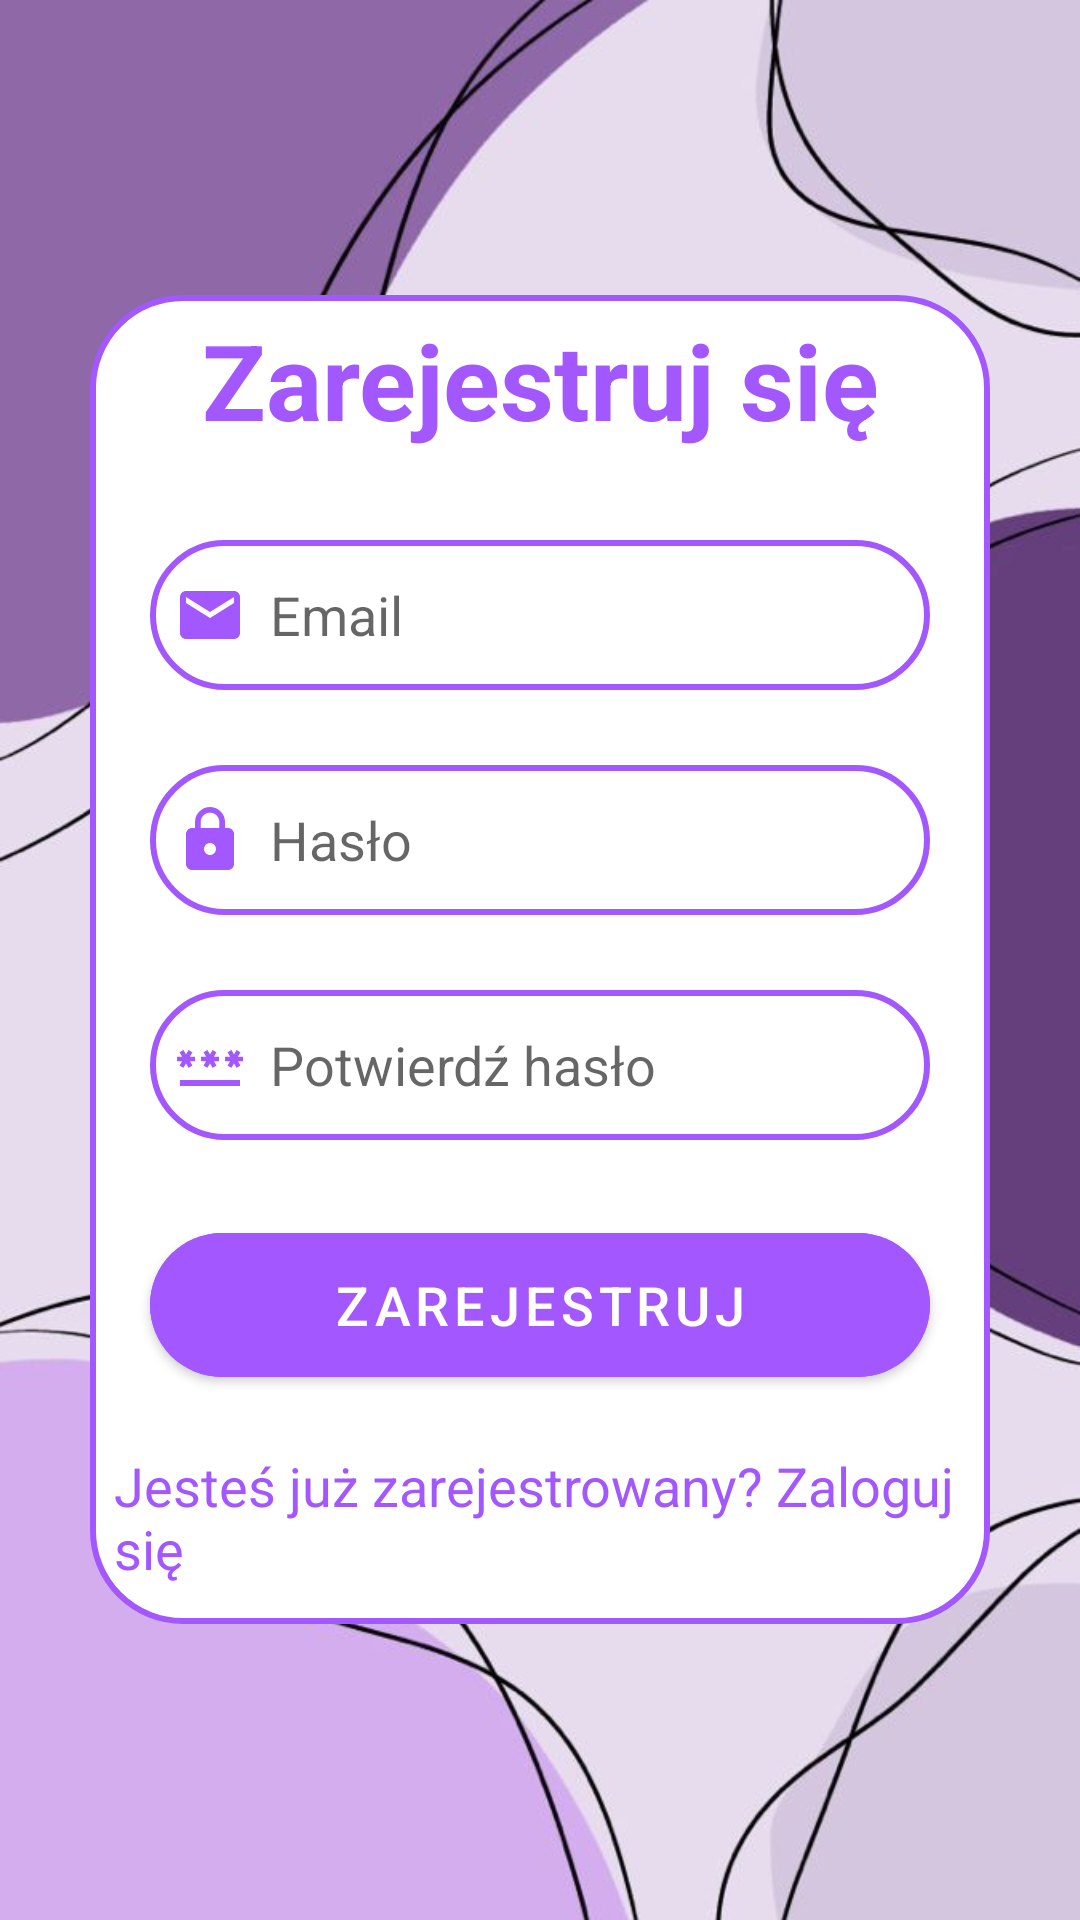

Here is an Android app screen rendered from its layout file. Give the layout XML and the strings, colors and styles it references.
<!-- AndroidManifest.xml: application theme Theme.CustomApp -->
<!-- res/layout/activity_signup.xml -->
<?xml version="1.0" encoding="utf-8"?>
<LinearLayout
    xmlns:android="http://schemas.android.com/apk/res/android"
    xmlns:app="http://schemas.android.com/apk/res-auto"
    xmlns:tools="http://schemas.android.com/tools"
    android:layout_width="match_parent"
    android:layout_height="match_parent"
    android:background="@drawable/background"
    tools:context=".SignupActivity"
    android:gravity="center">

    <LinearLayout
        android:layout_width="match_parent"
        android:layout_height="wrap_content"
        android:orientation="vertical">

        <LinearLayout
            android:layout_width="match_parent"
            android:layout_height="wrap_content"
            android:layout_margin="30dp"
            android:orientation="vertical"
            android:background="@drawable/purple_border">

            <TextView
                android:id="@+id/tvSignin"
                android:layout_width="match_parent"
                android:layout_height="wrap_content"
                android:layout_margin="5dp"
                android:gravity="center"
                android:text="Zarejestruj się"
                android:textColor="@color/purple_200"
                android:textSize="35sp"
                android:textStyle="bold" />

            <EditText
                android:id="@+id/etSupEmail"
                android:layout_width="match_parent"
                android:layout_height="50dp"
                android:layout_marginTop="25dp"
                android:layout_marginHorizontal="20dp"
                android:background="@drawable/purple_border"
                android:drawableLeft="@drawable/baseline_email_24"
                android:drawablePadding="8dp"
                android:hint="Email"
                android:padding="8dp"
                android:textColor="@color/purple_500" />

            <EditText
                android:id="@+id/etSupPassword"
                android:layout_width="match_parent"
                android:layout_height="50dp"
                android:layout_marginTop="25dp"
                android:layout_marginHorizontal="20dp"
                android:background="@drawable/purple_border"
                android:drawableLeft="@drawable/baseline_lock_24"
                android:drawablePadding="8dp"
                android:hint="Hasło"
                android:padding="8dp"
                android:textColor="@color/purple_500"
                android:inputType="textPassword"/>

            <EditText
                android:id="@+id/etSupConfirmPassword"
                android:layout_width="match_parent"
                android:layout_height="50dp"
                android:layout_marginTop="25dp"
                android:layout_marginHorizontal="20dp"
                android:background="@drawable/purple_border"
                android:drawableLeft="@drawable/baseline_password_24"
                android:drawablePadding="8dp"
                android:hint="Potwierdź hasło"
                android:padding="8dp"
                android:textColor="@color/purple_500"
                android:inputType="textPassword"/>

            <com.google.android.material.button.MaterialButton
                android:id="@+id/btnSup"
                android:layout_width="match_parent"
                android:layout_height="60dp"
                android:layout_marginTop="25dp"
                android:layout_marginHorizontal="20dp"
                android:backgroundTint="@color/purple_200"
                android:text="Zarejestruj"
                android:textSize="18sp"
                app:cornerRadius="30dp" />

            <TextView
                android:id="@+id/tvRedirectToLogin"
                android:layout_width="wrap_content"
                android:layout_height="wrap_content"
                android:layout_gravity="center"
                android:layout_marginTop="10dp"
                android:layout_marginBottom="5dp"
                android:padding="8dp"
                android:text="Jesteś już zarejestrowany? Zaloguj się"
                android:textColor="@color/purple_200"
                android:textSize="18sp" />


        </LinearLayout>


    </LinearLayout>
</LinearLayout>
<!-- resources referenced by this layout -->
<resources>
  <color name="purple_200">#A257FF</color>
  <color name="purple_500">#FF6200EE</color>
  <!-- drawable background: jpg bitmap (drawable, 34152 bytes) -->
  <!-- drawable baseline_email_24 (drawable) -->
  <vector android:height="24dp" android:tint="#A257FF"
      android:viewportHeight="24" android:viewportWidth="24"
      android:width="24dp" xmlns:android="http://schemas.android.com/apk/res/android">
      <path android:fillColor="@android:color/white" android:pathData="M20,4L4,4c-1.1,0 -1.99,0.9 -1.99,2L2,18c0,1.1 0.9,2 2,2h16c1.1,0 2,-0.9 2,-2L22,6c0,-1.1 -0.9,-2 -2,-2zM20,8l-8,5 -8,-5L4,6l8,5 8,-5v2z"/>
  </vector>
  <!-- drawable baseline_lock_24 (drawable) -->
  <vector android:height="24dp" android:tint="#A257FF"
      android:viewportHeight="24" android:viewportWidth="24"
      android:width="24dp" xmlns:android="http://schemas.android.com/apk/res/android">
      <path android:fillColor="@android:color/white" android:pathData="M18,8h-1L17,6c0,-2.76 -2.24,-5 -5,-5S7,3.24 7,6v2L6,8c-1.1,0 -2,0.9 -2,2v10c0,1.1 0.9,2 2,2h12c1.1,0 2,-0.9 2,-2L20,10c0,-1.1 -0.9,-2 -2,-2zM12,17c-1.1,0 -2,-0.9 -2,-2s0.9,-2 2,-2 2,0.9 2,2 -0.9,2 -2,2zM15.1,8L8.9,8L8.9,6c0,-1.71 1.39,-3.1 3.1,-3.1 1.71,0 3.1,1.39 3.1,3.1v2z"/>
  </vector>
  <!-- drawable baseline_password_24 (drawable) -->
  <vector android:height="24dp" android:tint="#A257FF"
      android:viewportHeight="24" android:viewportWidth="24"
      android:width="24dp" xmlns:android="http://schemas.android.com/apk/res/android">
      <path android:fillColor="@android:color/white" android:pathData="M2,17h20v2H2V17zM3.15,12.95L4,11.47l0.85,1.48l1.3,-0.75L5.3,10.72H7v-1.5H5.3l0.85,-1.47L4.85,7L4,8.47L3.15,7l-1.3,0.75L2.7,9.22H1v1.5h1.7L1.85,12.2L3.15,12.95zM9.85,12.2l1.3,0.75L12,11.47l0.85,1.48l1.3,-0.75l-0.85,-1.48H15v-1.5h-1.7l0.85,-1.47L12.85,7L12,8.47L11.15,7l-1.3,0.75l0.85,1.47H9v1.5h1.7L9.85,12.2zM23,9.22h-1.7l0.85,-1.47L20.85,7L20,8.47L19.15,7l-1.3,0.75l0.85,1.47H17v1.5h1.7l-0.85,1.48l1.3,0.75L20,11.47l0.85,1.48l1.3,-0.75l-0.85,-1.48H23V9.22z"/>
  </vector>
  <!-- drawable purple_border (drawable) -->
  <?xml version="1.0" encoding="utf-8"?>
  <shape xmlns:android="http://schemas.android.com/apk/res/android"
      android:shape="rectangle">
  
      <corners
          android:radius="30dp"/>
  
      <stroke
          android:color="@color/purple_200"
          android:width="2dp"/>
  
      <solid
          android:color="@color/white"/>
  
  </shape>
  <style name="Theme.CustomApp" parent="Theme.MaterialComponents.DayNight.DarkActionBar">
          
          <item name="colorPrimary">@color/purple_500</item>
          <item name="colorPrimaryVariant">@color/purple_700</item>
          <item name="colorOnPrimary">@color/white</item>
          
          <item name="colorSecondary">@color/teal_200</item>
          <item name="colorSecondaryVariant">@color/teal_700</item>
          <item name="colorOnSecondary">@color/black</item>
          
          <item name="android:statusBarColor">?attr/colorPrimaryVariant</item>
          
      </style>
  <color name="white">#FFFFFFFF</color>
  <color name="purple_700">#FF3700B3</color>
  <color name="teal_200">#FF03DAC5</color>
  <color name="teal_700">#FF018786</color>
  <color name="black">#FF000000</color>
</resources>
